Labelled photos from "Dataset", an image-classification folder in BHISHMA108/Smart-Vision-Flipkart-Grid-6.0-Project. The possible labels are: fully ripe, overripe, perished, semi ripe, unripe.

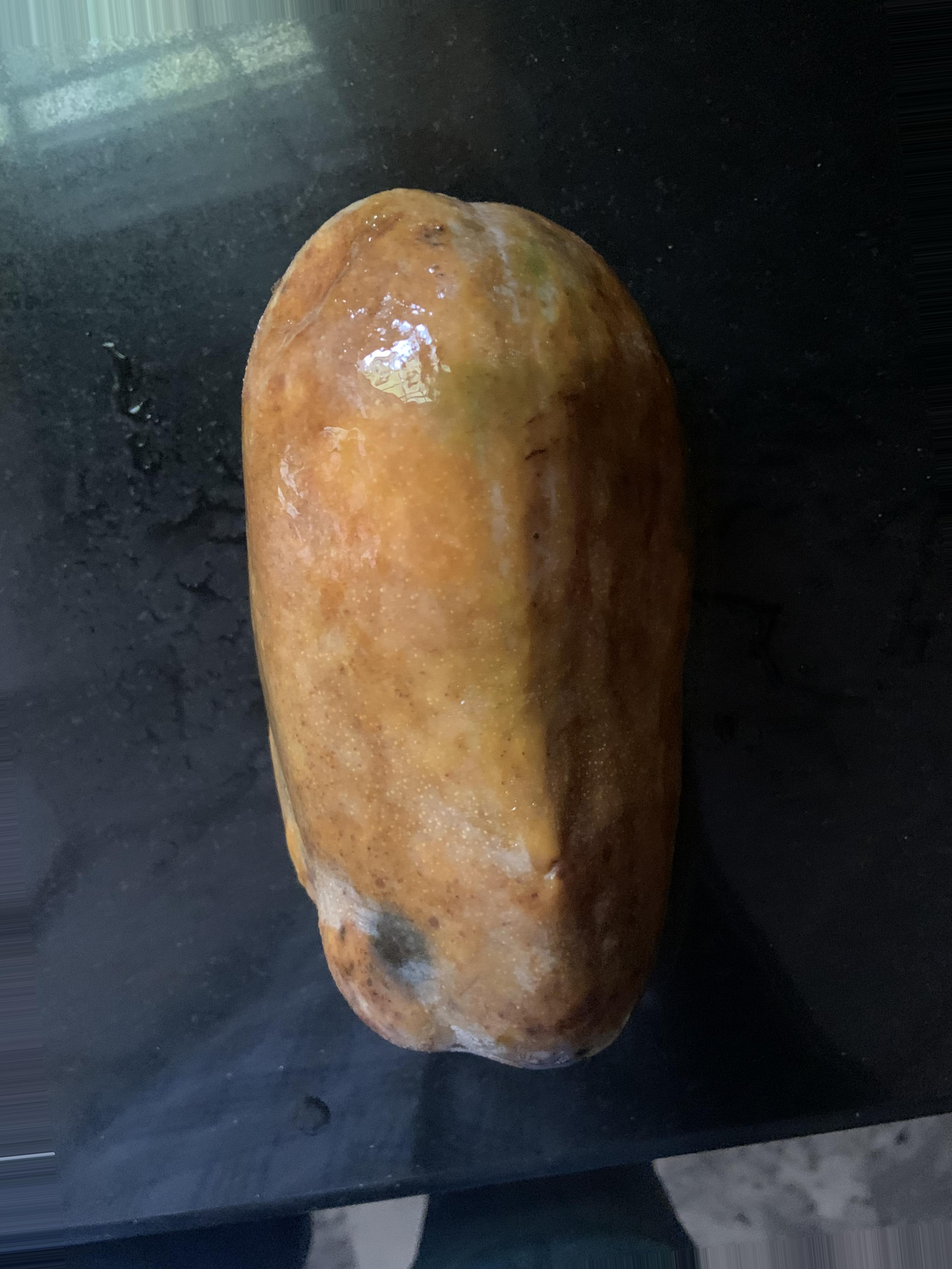
Label: perished

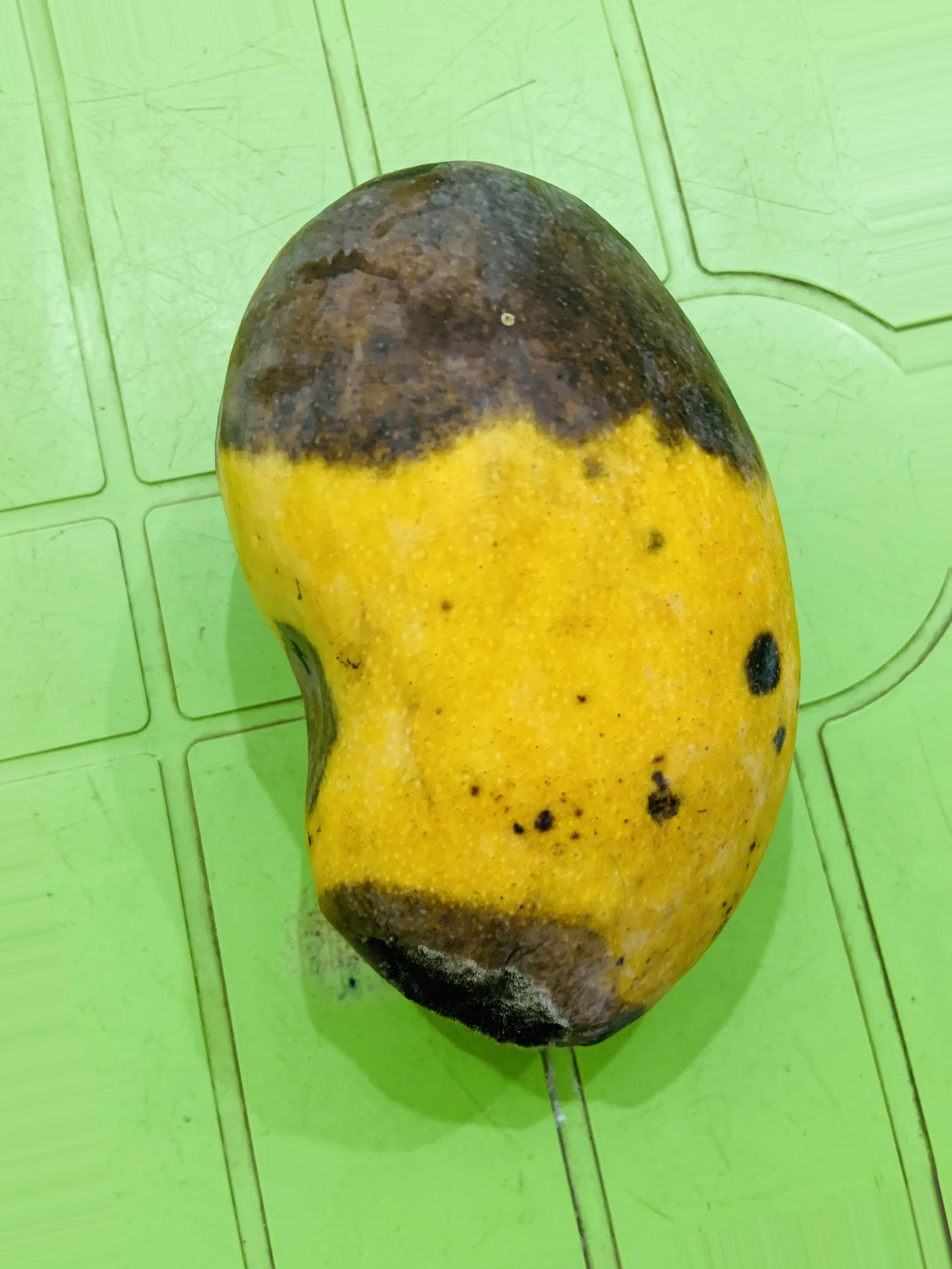
Label: overripe

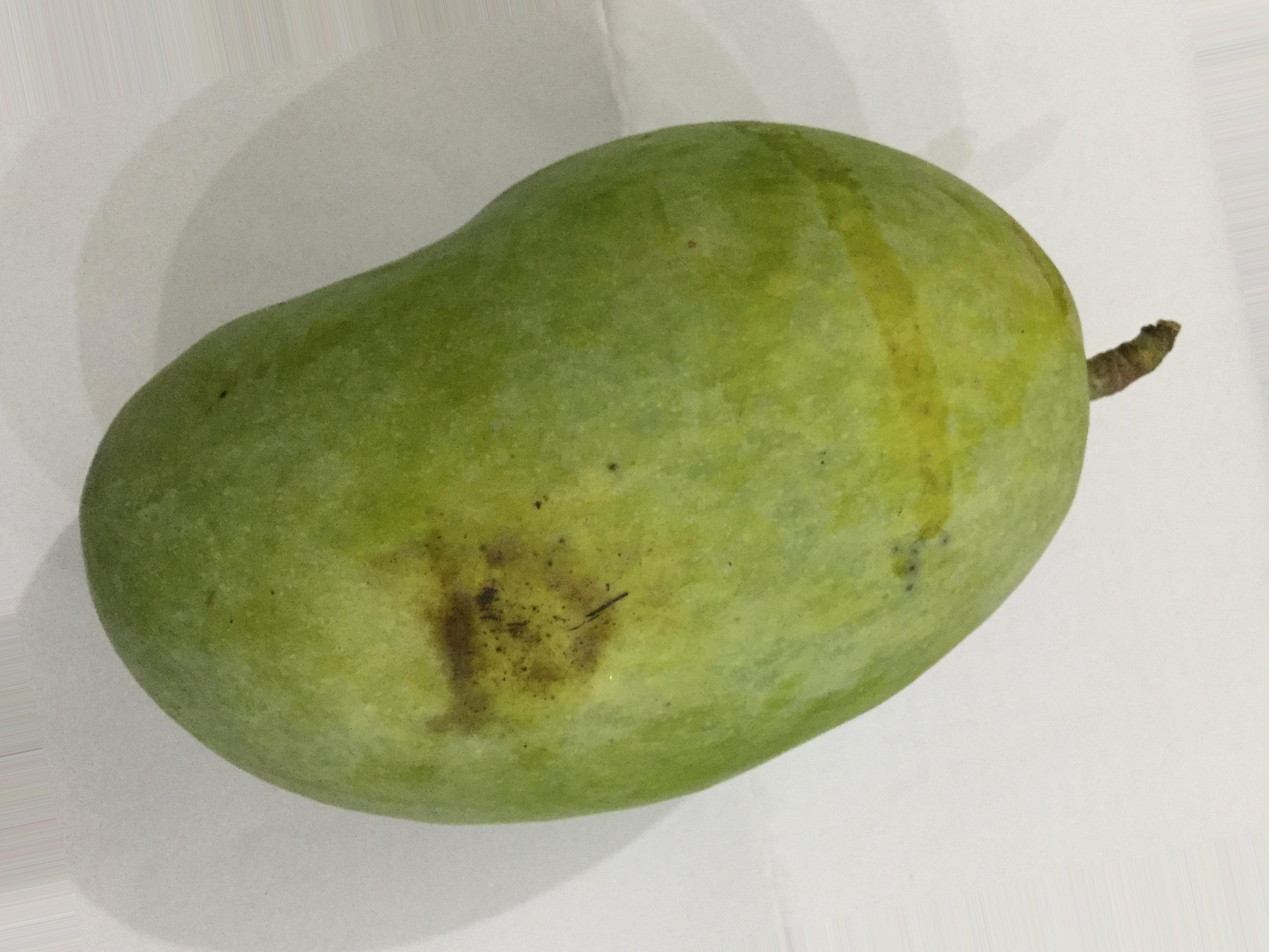
Label: unripe

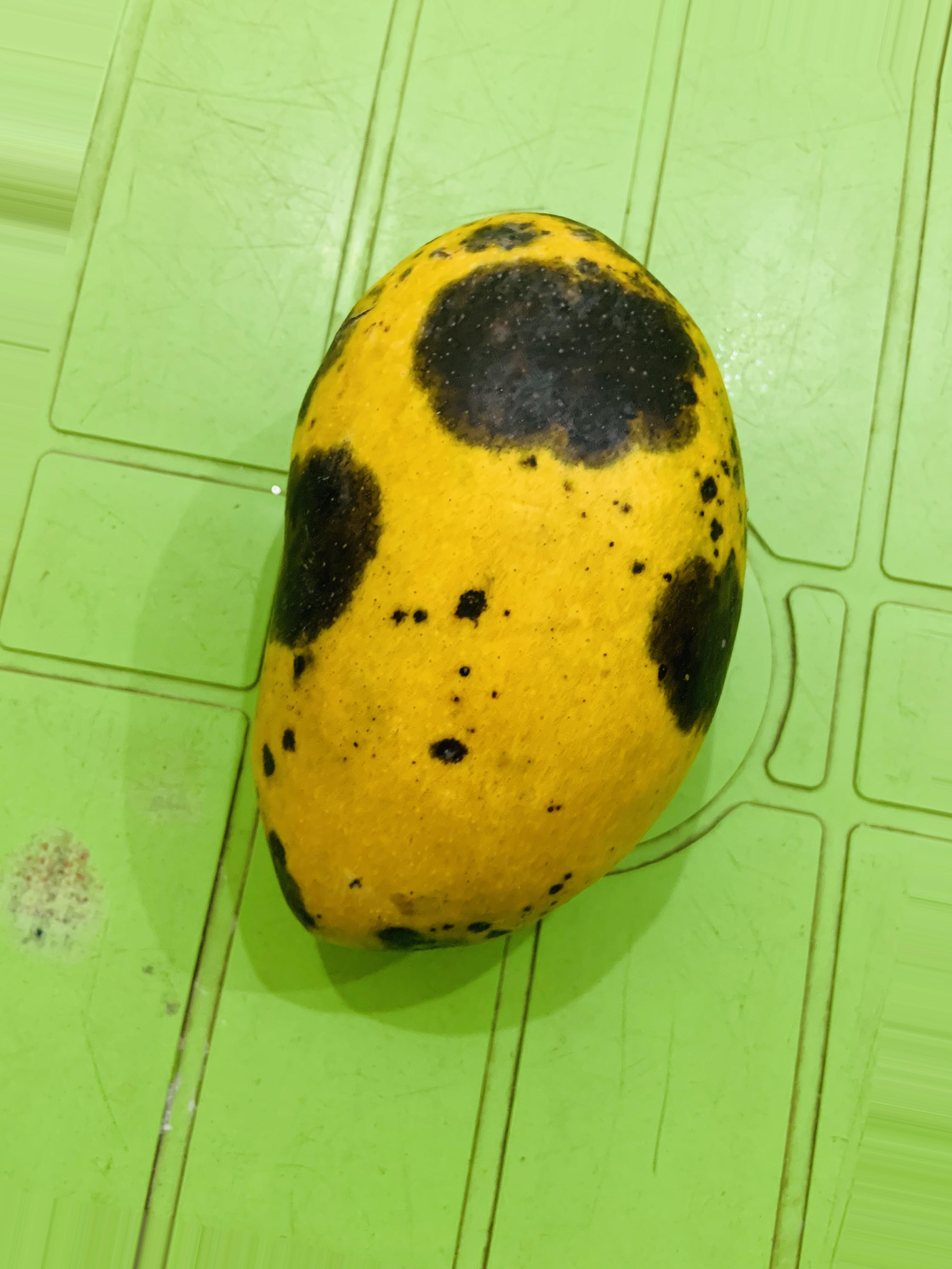
Label: overripe

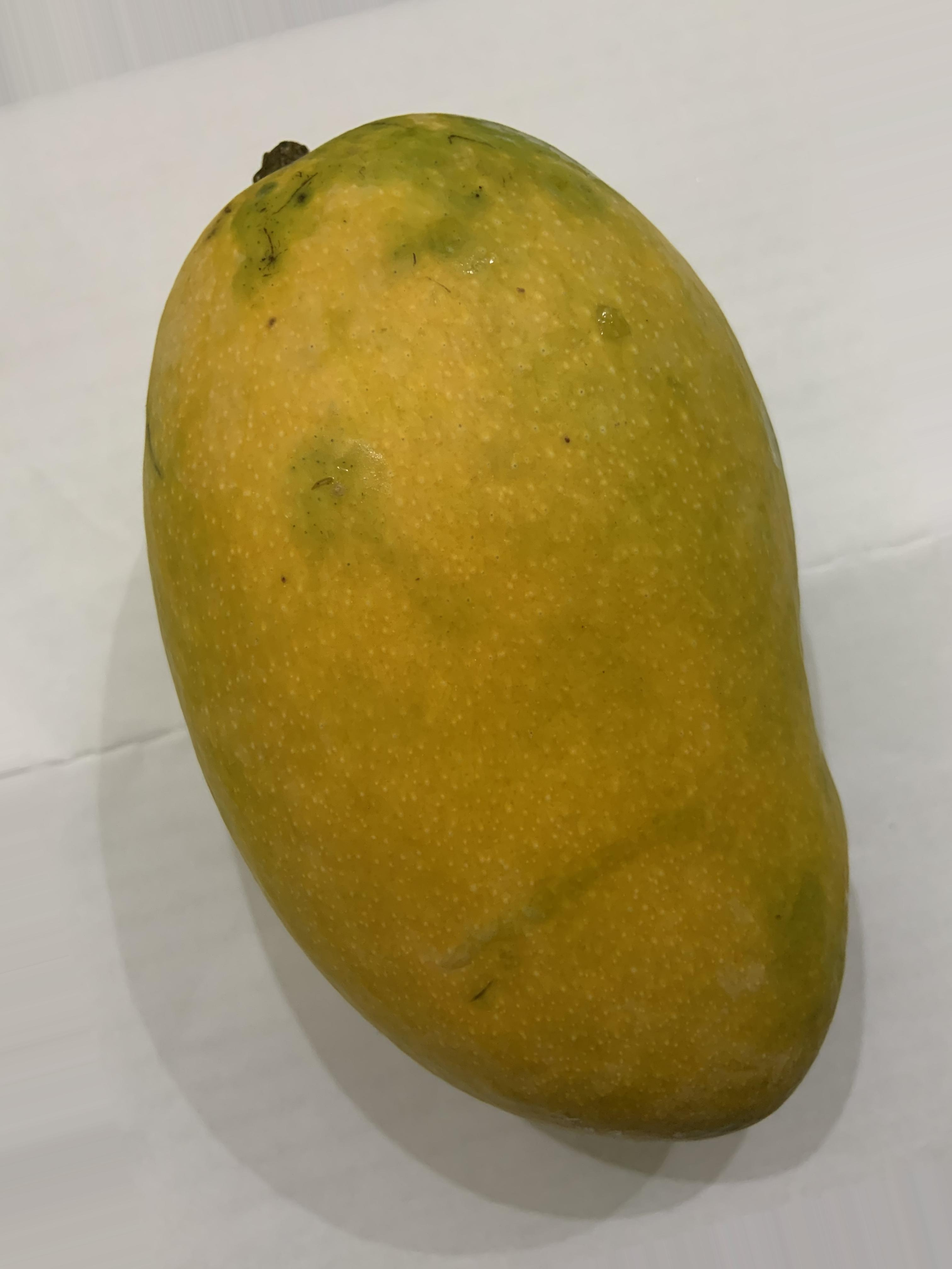
Label: fully ripe

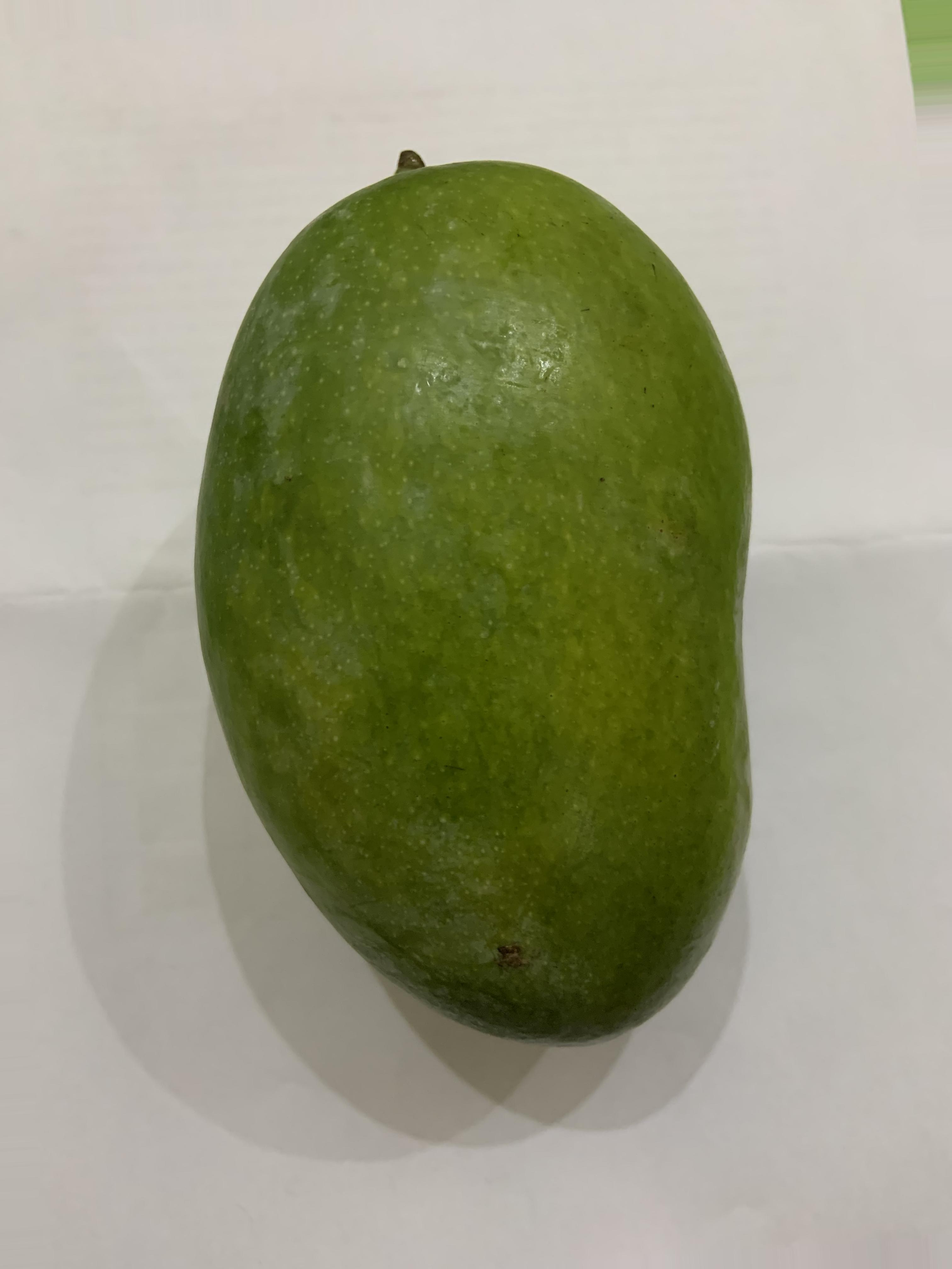
Label: semi ripe
